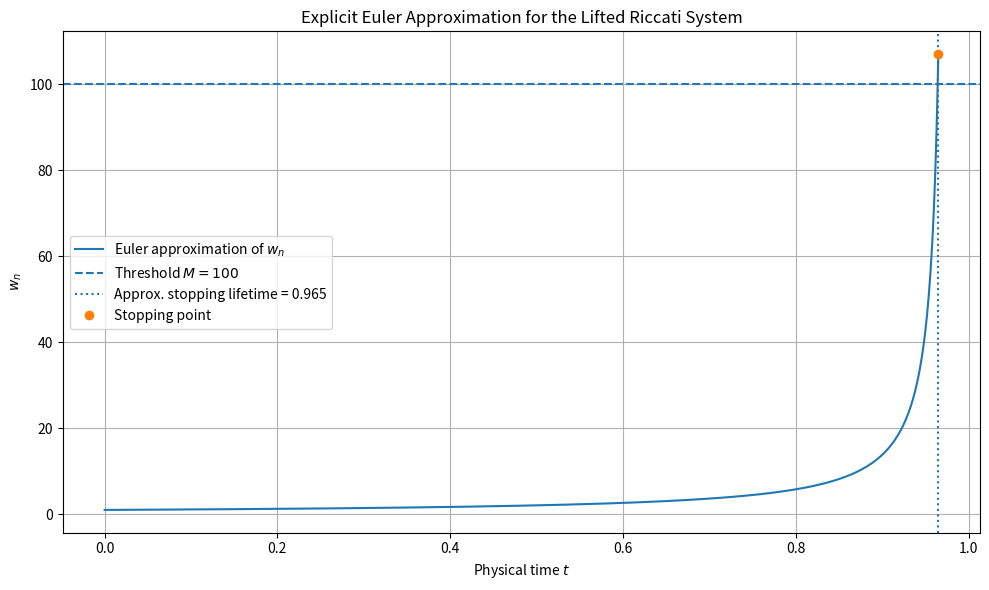
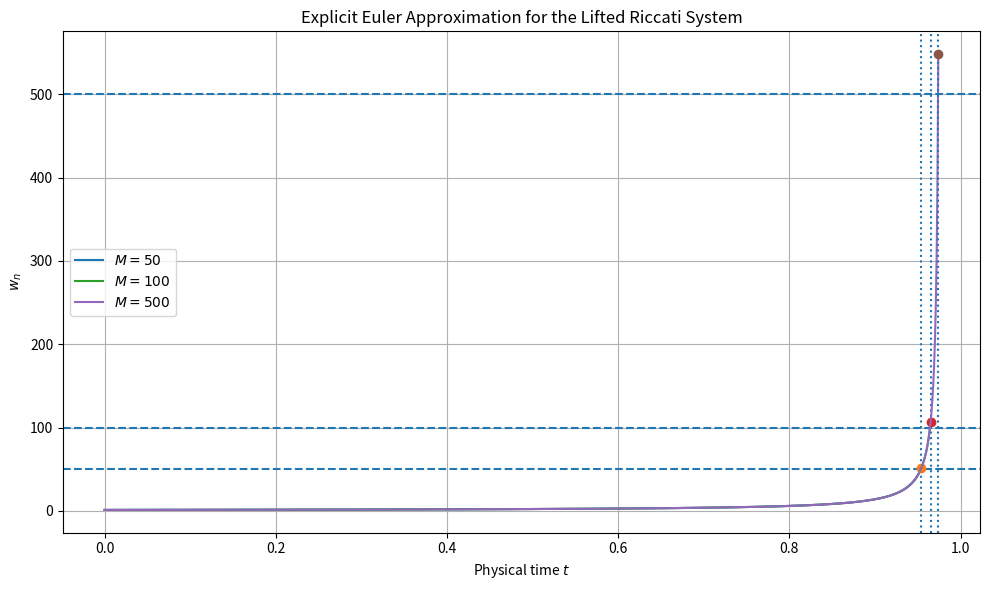

Write Python code to recreate these figures, in order.
import matplotlib.pyplot as plt


def riccati_stopping_time(s, y0, h=1e-3, M=100, max_steps=1_000_000):
    """
    Approximate the maximal forward lifetime for

        y'(t) = t^2 + y(t)^2,   y(s) = y0

    by applying explicit Euler to the lifted autonomous system

        x' = 1,
        w' = x^2 + w^2,
        x(0) = s,
        w(0) = y0.

    The computation stops when |w_n| >= M.

    Returns the elapsed forward lifetime n*h, rather than the
    physical threshold-crossing time s + n*h.
    """

    x = float(s)
    w = float(y0)

    for n in range(max_steps + 1):
        if abs(w) >= M:
            stopping_lifetime = n * h
            return stopping_lifetime, n, x, w

        x_new = x + h
        w_new = w + h * (x**2 + w**2)

        x = x_new
        w = w_new

    return None, max_steps, x, w


def riccati_trajectory(s, y0, h=1e-3, M=100, max_steps=1_000_000):
    """
    Compute the Euler trajectory for the lifted Riccati system until the
    threshold |w_n| >= M is reached or max_steps is exceeded.

    The returned stopping_lifetime is the elapsed forward time n*h.
    The returned physical_stopping_time is s + n*h.
    """

    x = float(s)
    w = float(y0)

    # These times are physical times t = s + tau.
    times = [s]
    x_vals = [x]
    w_vals = [w]

    for n in range(max_steps):
        if abs(w) >= M:
            stopping_lifetime = n * h
            physical_stopping_time = s + stopping_lifetime

            return (
                times,
                x_vals,
                w_vals,
                stopping_lifetime,
                physical_stopping_time,
                n,
            )

        x_new = x + h
        w_new = w + h * (x**2 + w**2)

        x = x_new
        w = w_new

        times.append(s + (n + 1) * h)
        x_vals.append(x)
        w_vals.append(w)

    return (
        times,
        x_vals,
        w_vals,
        None,
        None,
        max_steps,
    )


def plot_riccati_trajectory(
    s=0.0,
    y0=1.0,
    h=1e-3,
    M=100,
    max_steps=1_000_000,
    save_path="riccati_blowup_plot.png",
):
    """
    Plot w_n versus physical time for one threshold M and mark the
    approximate threshold-crossing time.
    """

    (
        times,
        x_vals,
        w_vals,
        stopping_lifetime,
        physical_stopping_time,
        stop_index,
    ) = riccati_trajectory(
        s=s,
        y0=y0,
        h=h,
        M=M,
        max_steps=max_steps,
    )

    plt.figure(figsize=(10, 6))
    plt.plot(times, w_vals, label="Euler approximation of $w_n$")
    plt.axhline(M, linestyle="--", label=f"Threshold $M={M}$")

    if physical_stopping_time is not None:
        plt.axvline(
            physical_stopping_time,
            linestyle=":",
            label=(
                f"Approx. stopping lifetime = "
                f"{stopping_lifetime:.3f}"
            ),
        )

        plt.plot(
            times[-1],
            w_vals[-1],
            marker="o",
            linestyle="None",
            label="Stopping point",
        )

    plt.xlabel("Physical time $t$")
    plt.ylabel("$w_n$")
    plt.title(
        "Explicit Euler Approximation for the Lifted Riccati System"
    )
    plt.legend()
    plt.grid(True)
    plt.tight_layout()
    plt.savefig(save_path, dpi=300)
    plt.close()

    print(f"Saved single-threshold plot as: {save_path}")

    return (
        stopping_lifetime,
        physical_stopping_time,
        stop_index,
        times[-1],
        w_vals[-1],
    )


def plot_riccati_thresholds(
    s=0.0,
    y0=1.0,
    h=1e-3,
    thresholds=None,
    max_steps=1_000_000,
    save_path="riccati_threshold_comparison.png",
):
    """
    Plot w_n versus physical time for several threshold values M.

    Each trajectory is stopped when |w_n| first exceeds its threshold.
    """

    if thresholds is None:
        thresholds = [50, 100, 500]

    plt.figure(figsize=(10, 6))

    for M in thresholds:
        (
            times,
            x_vals,
            w_vals,
            stopping_lifetime,
            physical_stopping_time,
            stop_index,
        ) = riccati_trajectory(
            s=s,
            y0=y0,
            h=h,
            M=M,
            max_steps=max_steps,
        )

        plt.plot(times, w_vals, label=f"$M={M}$")
        plt.axhline(M, linestyle="--")

        if physical_stopping_time is not None:
            plt.axvline(
                physical_stopping_time,
                linestyle=":",
            )

            plt.plot(
                times[-1],
                w_vals[-1],
                marker="o",
                linestyle="None",
            )

    plt.xlabel("Physical time $t$")
    plt.ylabel("$w_n$")
    plt.title(
        "Explicit Euler Approximation for the Lifted Riccati System"
    )
    plt.legend()
    plt.grid(True)
    plt.tight_layout()
    plt.savefig(save_path, dpi=300)
    plt.close()

    print(f"Saved multi-threshold plot as: {save_path}")


def run_threshold_experiment():
    """
    Run the Riccati stopping-time approximation for several thresholds
    and print the resulting forward-lifetime estimates.
    """

    s = 0.0
    y0 = 1.0
    h = 1e-3
    thresholds = [50, 100, 500]

    print("Riccati Stopping-Time Approximation")
    print("-----------------------------------")
    print("Equation: y'(t) = t^2 + y(t)^2")
    print(f"Initial condition: y({s}) = {y0}")
    print(f"Step size: h = {h}")
    print()
    print("Comparison estimate: m(0,1) <= 1")
    print()

    for M in thresholds:
        stopping_lifetime, n, x_final, w_final = (
            riccati_stopping_time(
                s=s,
                y0=y0,
                h=h,
                M=M,
            )
        )

        if stopping_lifetime is not None:
            physical_stopping_time = s + stopping_lifetime
        else:
            physical_stopping_time = None

        print(f"Threshold M = {M}")
        print(
            f"  Approximate stopping lifetime: "
            f"{stopping_lifetime}"
        )
        print(
            f"  Physical threshold-crossing time: "
            f"{physical_stopping_time}"
        )
        print(f"  Steps taken: {n}")
        print(f"  Final x value: {x_final}")
        print(f"  Final w value: {w_final}")
        print()


if __name__ == "__main__":
    # Print stopping-time approximations for the thresholds used
    # in the thesis.
    run_threshold_experiment()

    # Generate a single-threshold representative plot.
    plot_riccati_trajectory(
        s=0.0,
        y0=1.0,
        h=1e-3,
        M=100,
        save_path="riccati_blowup_plot.png",
    )

    # Generate a multi-threshold comparison plot.
    plot_riccati_thresholds(
        s=0.0,
        y0=1.0,
        h=1e-3,
        thresholds=[50, 100, 500],
        save_path="riccati_threshold_comparison.png",
    )
